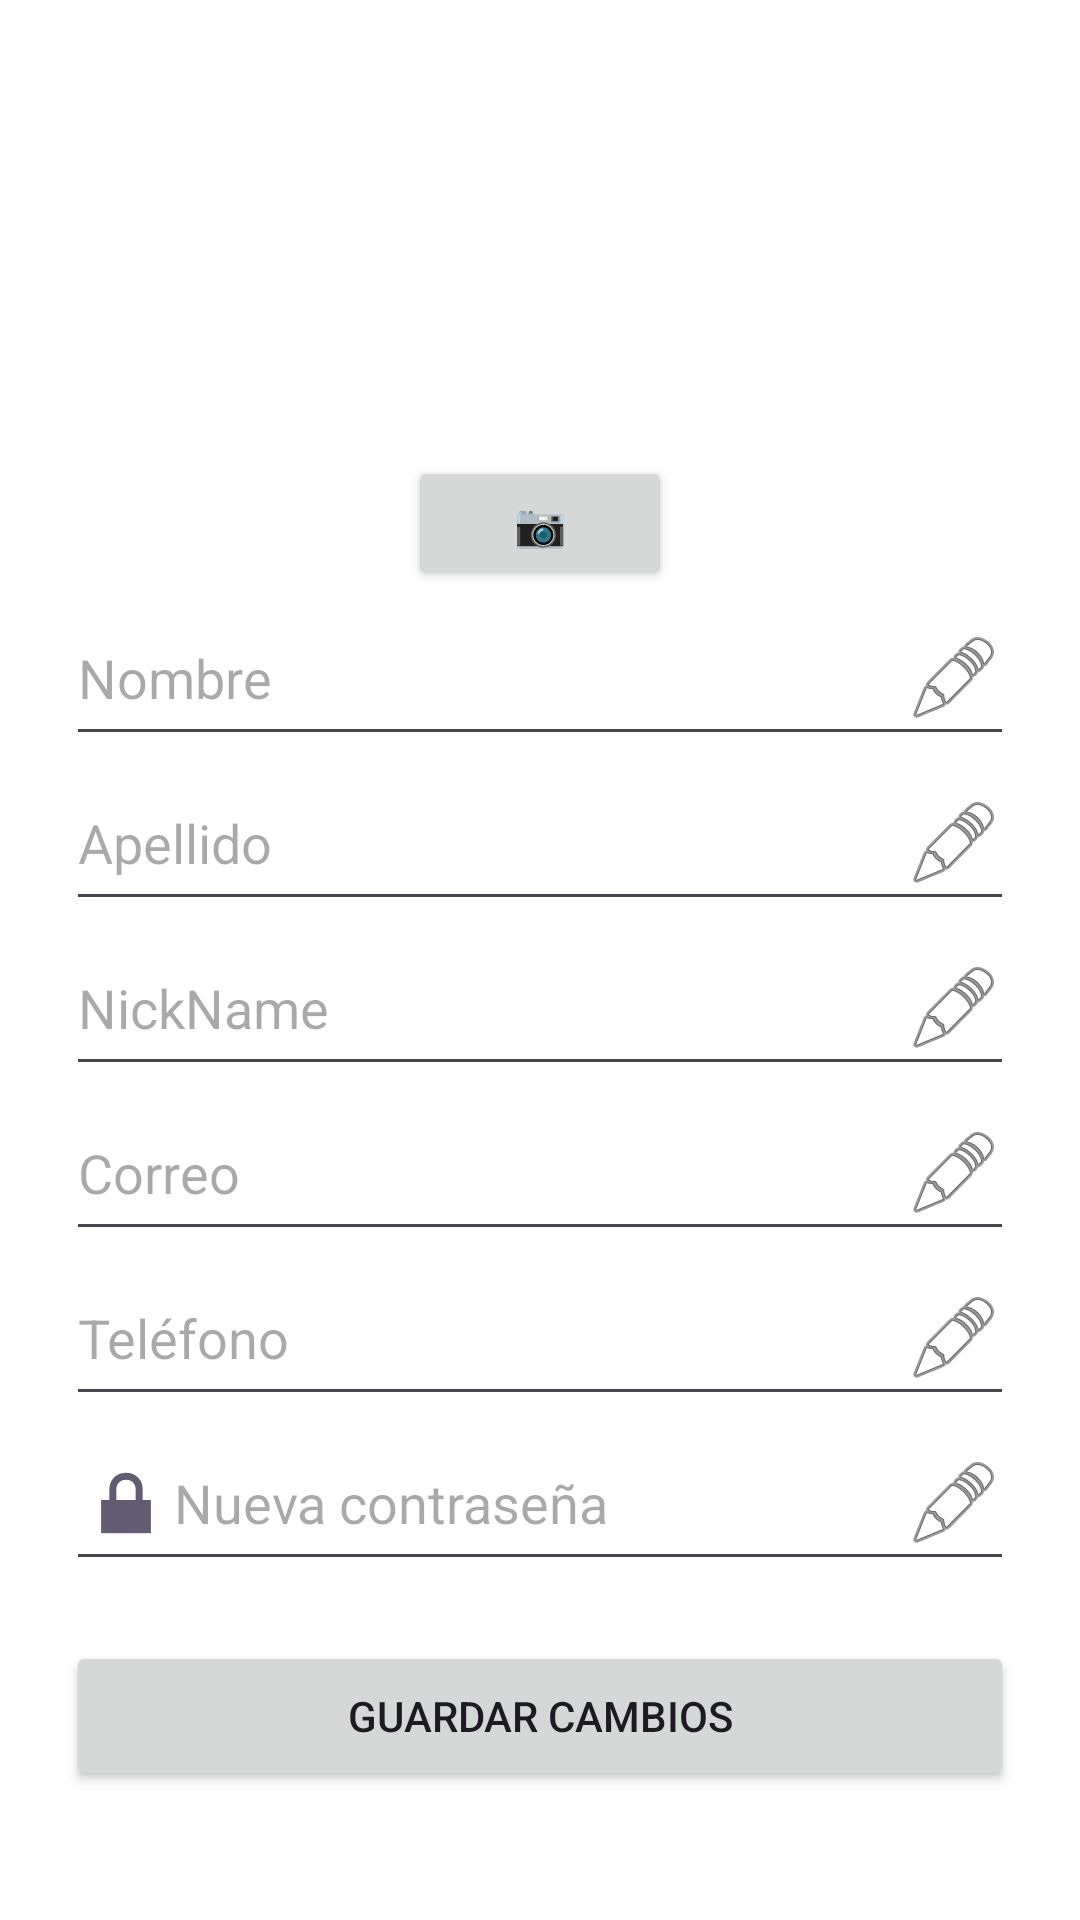

Reconstruct the res/layout file that produces this screen, plus the resources it refers to.
<!-- AndroidManifest.xml: application theme Theme.Proy_Moviles -->
<!-- res/layout/fragment_perfilusuario.xml -->
<?xml version="1.0" encoding="utf-8"?>
<ScrollView
    xmlns:android="http://schemas.android.com/apk/res/android"
    android:layout_width="match_parent"
    android:layout_height="match_parent"
    android:background="#FFFFFF">

    <LinearLayout
        android:layout_width="match_parent"
        android:layout_height="wrap_content"
        android:orientation="vertical"
        android:padding="22dp">

        <ImageView
            android:id="@+id/imgPerfilUsuario"
            android:layout_width="130dp"
            android:layout_height="130dp"
            android:layout_gravity="center"
            android:src="@drawable/perfilusuario"
            android:scaleType="centerCrop" />

        <Button
            android:id="@+id/btnCambiarFoto"
            android:layout_width="wrap_content"
            android:layout_height="45dp"
            android:text="📷"
            android:layout_gravity="center" />

        <EditText
            android:id="@+id/txtFotoUrlPerfil"
            android:layout_width="match_parent"
            android:layout_height="50dp"
            android:hint="Ingrese URL de imagen"
            android:visibility="gone"
            android:inputType="textUri"
            android:layout_marginBottom="22dp" />

        <EditText
            android:id="@+id/txtNombrePerfil"
            android:layout_width="match_parent"
            android:layout_height="55dp"
            android:hint="Nombre"
            android:focusable="false"
            android:focusableInTouchMode="false"
            android:maxLength="40"
            android:textColor="#000000"
            android:drawableEnd="@android:drawable/ic_menu_edit" />

        <EditText
            android:id="@+id/txtApellidoPerfil"
            android:layout_width="match_parent"
            android:layout_height="55dp"
            android:hint="Apellido"
            android:focusable="false"
            android:focusableInTouchMode="false"
            android:maxLength="40"
            android:textColor="#000000"
            android:drawableEnd="@android:drawable/ic_menu_edit" />

        <EditText
            android:id="@+id/txtNicknamePerfil"
            android:layout_width="match_parent"
            android:layout_height="55dp"
            android:hint="NickName"
            android:focusable="false"
            android:focusableInTouchMode="false"
            android:maxLength="40"
            android:textColor="#000000"
            android:drawableEnd="@android:drawable/ic_menu_edit" />

        <EditText
            android:id="@+id/txtCorreoPerfil"
            android:layout_width="match_parent"
            android:layout_height="55dp"
            android:hint="Correo"
            android:focusable="false"
            android:focusableInTouchMode="false"
            android:maxLength="40"
            android:textColor="#000000"
            android:drawableEnd="@android:drawable/ic_menu_edit" />

        <EditText
            android:id="@+id/txtTelefonoPerfil"
            android:layout_width="match_parent"
            android:layout_height="55dp"
            android:hint="Teléfono"
            android:focusable="false"
            android:focusableInTouchMode="false"
            android:maxLength="9"
            android:textColor="#000000"
            android:drawableEnd="@android:drawable/ic_menu_edit" />

        <EditText
            android:id="@+id/txtPasswordPerfil"
            android:layout_width="match_parent"
            android:layout_height="55dp"
            android:hint="Nueva contraseña"
            android:inputType="textPassword"
            android:focusable="false"
            android:focusableInTouchMode="false"
            android:maxLength="40"
            android:textColor="#000000"
            android:drawableStart="@android:drawable/ic_lock_lock"
            android:drawableEnd="@android:drawable/ic_menu_edit" />

        <Button
            android:id="@+id/btnGuardarPerfil"
            android:layout_width="match_parent"
            android:layout_height="50dp"
            android:text="Guardar Cambios"
            android:layout_marginTop="20dp" />

    </LinearLayout>
</ScrollView>
<!-- resources referenced by this layout -->
<resources>
  <style name="Theme.Proy_Moviles" parent="Base.Theme.Proy_Moviles" />
  <style name="Base.Theme.Proy_Moviles" parent="Theme.Material3.DayNight.NoActionBar">
          
          
      </style>
</resources>
